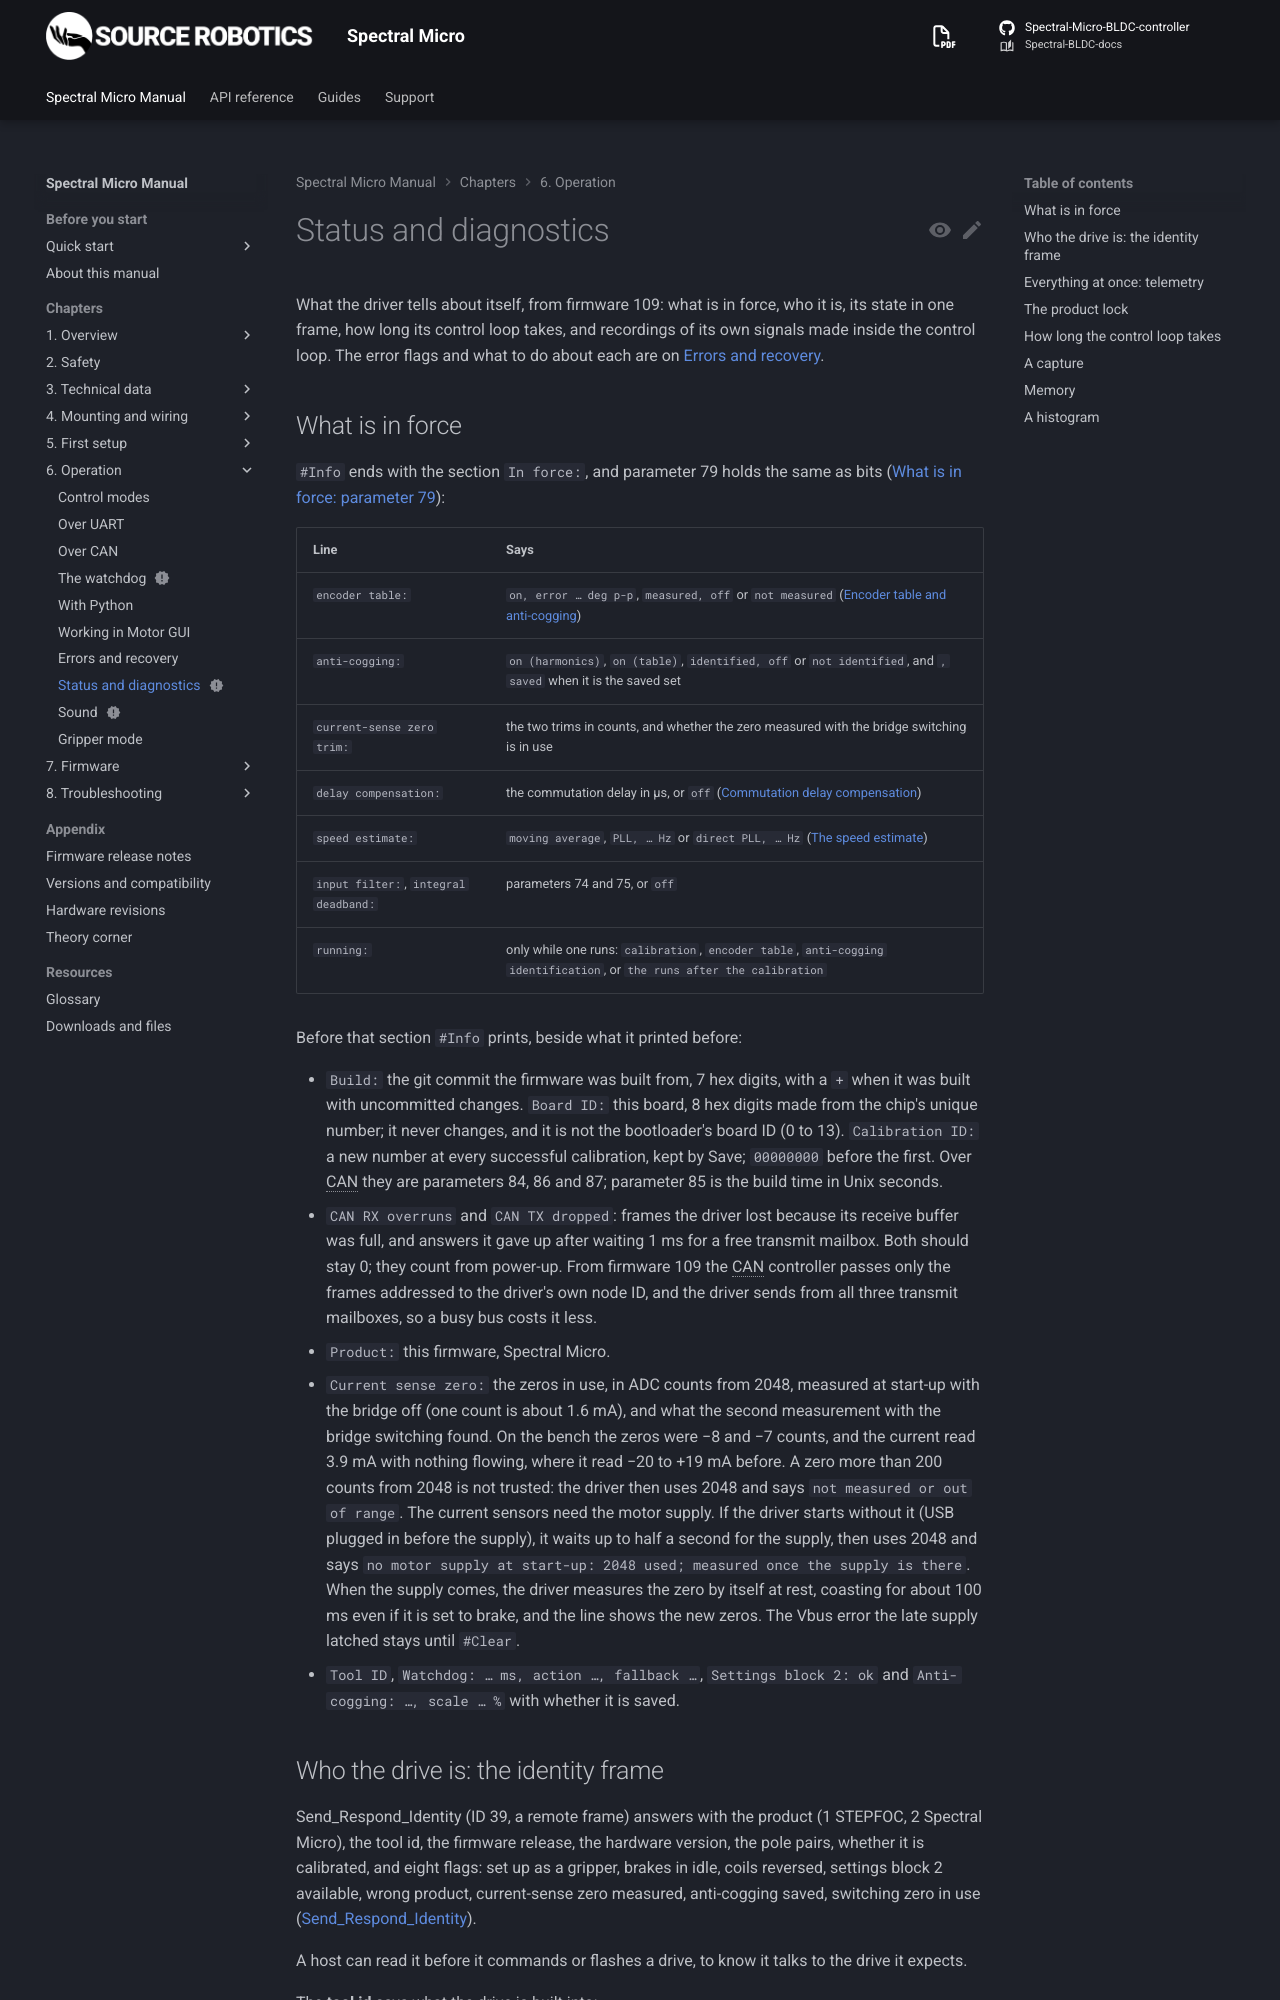

repository: Source-Robotics/Spectral-BLDC-docs · page: 109/06-operation/diagnostics/index.html · generator: mkdocs

---
status: new
---

# Status and diagnostics

What the driver tells about itself, from firmware 109: what is in force, who it is, its state in one frame, how
long its control loop takes, and recordings of its own signals made inside the control loop. The error flags and
what to do about each are on [Errors and recovery](errors.md).

## What is in force

`#Info` ends with the section `In force:`, and parameter 79 holds the same as bits
([What is in force: parameter 79](../reference/can/parameters.md#what-is-in-force-parameter-79)):

| Line | Says |
|---|---|
| `encoder table:` | `on, error … deg p-p`, `measured, off` or `not measured` ([Encoder table and anti-cogging](../05-setup/anti-cogging.md)) |
| `anti-cogging:` | `on (harmonics)`, `on (table)`, `identified, off` or `not identified`, and `, saved` when it is the saved set |
| `current-sense zero trim:` | the two trims in counts, and whether the zero measured with the bridge switching is in use |
| `delay compensation:` | the commutation delay in µs, or `off` ([Commutation delay compensation](../05-setup/tuning.md#commutation-delay-compensation)) |
| `speed estimate:` | `moving average`, `PLL, … Hz` or `direct PLL, … Hz` ([The speed estimate](../05-setup/tuning.md#the-speed-estimate)) |
| `input filter:`, `integral deadband:` | parameters 74 and 75, or `off` |
| `running:` | only while one runs: `calibration`, `encoder table`, `anti-cogging identification`, or `the runs after the calibration` |

Before that section `#Info` prints, beside what it printed before:

- `Build:` the git commit the firmware was built from, 7 hex digits, with a `+` when it was built with
  uncommitted changes. `Board ID:` this board, 8 hex digits made from the chip's unique number; it never changes,
  and it is not the bootloader's board ID (0 to 13). `Calibration ID:` a new number at every successful
  calibration, kept by Save; `00000000` before the first. Over CAN they are parameters 84, 86 and 87; parameter
  85 is the build time in Unix seconds.
- `CAN RX overruns` and `CAN TX dropped`: frames the driver lost because its receive buffer was full, and answers
  it gave up after waiting 1 ms for a free transmit mailbox. Both should stay 0; they count from power-up. From
  firmware 109 the CAN controller passes only the frames addressed to the driver's own node ID, and the driver
  sends from all three transmit mailboxes, so a busy bus costs it less.
- `Product:` this firmware, Spectral Micro.
- `Current sense zero:` the zeros in use, in ADC counts from 2048, measured at start-up with the bridge off (one
  count is about 1.6 mA), and what the second measurement with the bridge switching found. On the bench the zeros
  were −8 and −7 counts, and the current read 3.9 mA with nothing flowing, where it read −20 to +19 mA before. A zero more than 200
  counts from 2048 is not trusted: the driver then uses 2048 and says `not measured or out of range`.
  The current sensors need the motor supply. If the driver starts without it (USB plugged in before the supply),
  it waits up to half a second for the supply, then uses 2048 and says
  `no motor supply at start-up: 2048 used; measured once the supply is there`. When the supply comes, the driver
  measures the zero by itself at rest, coasting for about 100 ms even if it is set to brake, and the line shows the
  new zeros. The Vbus error the late supply latched stays until `#Clear`.
- `Tool ID`, `Watchdog: … ms, action …, fallback …`, `Settings block 2: ok` and `Anti-cogging: …, scale … %` with
  whether it is saved.
